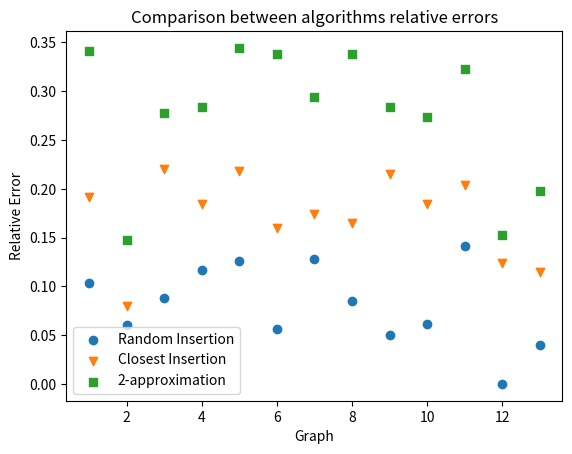

Here is the Python script that generated this plot:
import matplotlib.pyplot as plt

random_run_times_str =  "933217.92 80965.42 7374922.5 79593973.75 371442502.08 892292.5 13633413.75 17449066.67 3367187.92 3422815.0 65058308.75 101111.25 184125.42".split(' ')
random_run_times = [float(x) for x in random_run_times_str]

random_error_str = "0.1036 0.0599 0.0879 0.1169 0.1255 0.0563 0.1284 0.0849 0.0502 0.061 0.1415 0.0 0.0396".split(' ')
random_error = [float(x) for x in random_error_str]

closest_run_times_str= "6973916.0 245664.0 157577402.0 4969189590.0 57705632278.0 6147059.0 305868566.0 444129410.0 40726611.0 39814562.0 3480400421.0 330714.0 694886.0".split(' ')
closest_run_times = [float(x) for x in closest_run_times_str]

closest_error_str = "0.1921 0.0797 0.2206 0.1845 0.2178 0.1596 0.1746 0.1651 0.2155 0.1843 0.2037 0.1244 0.1145".split(' ')
closest_error = [float(x) for x in closest_error_str]

two_app_run_times_str = "1760910.75 247376.11 10413336.66 87986897.16 332234818.19 1585990.79 17066759.96 21014195.51 5111543.92 5222765.33 68504505.92 250642.03 431134.09".split(' ')
two_app_run_times = [float(x) for x in two_app_run_times_str]

two_app_error_str = "0.3410 0.1478 0.2782 0.2843 0.3444 0.3380 0.2946 0.3384 0.2840 0.2732 0.3232 0.1522 0.1979".split(' ')
two_app_error = [float(x) for x in two_app_error_str]

x = [i for i in range(1,14)]

'''
# RUNTIMES
plt.scatter(x, random_run_times, label="Random Insertion", marker=".")
plt.scatter(x, closest_run_times, label="Closest Insertion", marker="|")
plt.scatter(x, two_app_run_times, label="2-approximation", marker="_")

plt.title("Comparison between algorithms runtimes")
plt.xlabel("Graph")
plt.ylabel("Time")
plt.legend()
plt.show()
'''

# ERRORS
plt.scatter(x, random_error, label="Random Insertion", marker="o")
plt.scatter(x, closest_error, label="Closest Insertion", marker="v")
plt.scatter(x, two_app_error, label="2-approximation", marker="s")

plt.title("Comparison between algorithms relative errors")
plt.xlabel("Graph")
plt.ylabel("Relative Error")
plt.legend()
plt.show()


